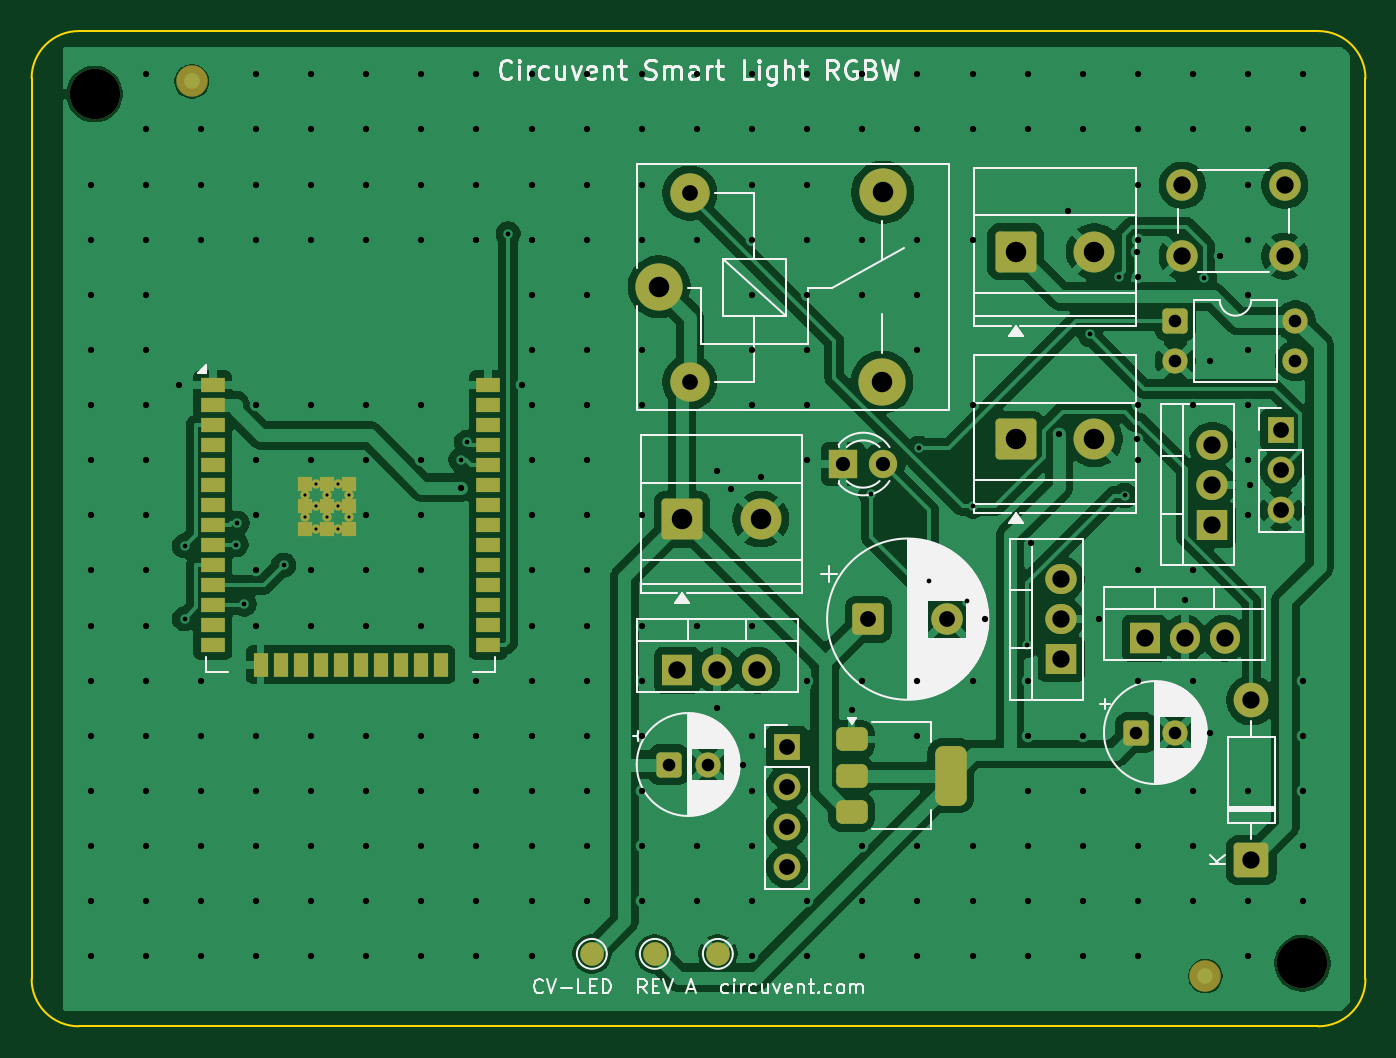
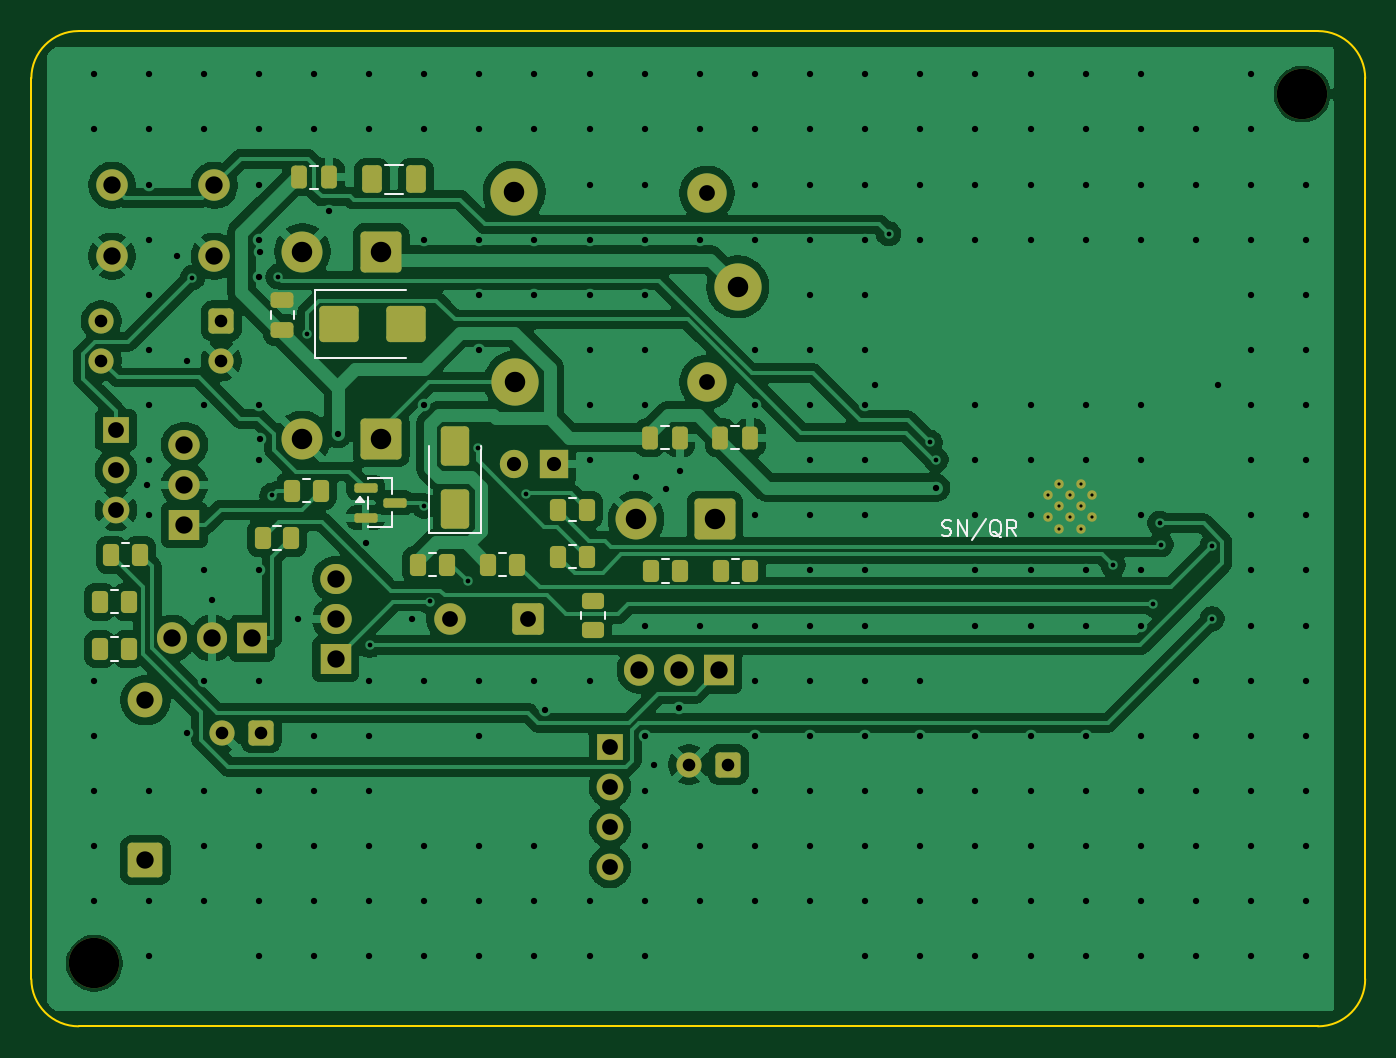
Circuit board: 11 layer files. Board 84.7 x 63.2 mm.
- bottom_copper: cv-led-B_Cu.gbr (141912 bytes)
- bottom_mask: cv-led-B_Mask.gbr (6223 bytes)
- paste: cv-led-B_Paste.gbr (3304 bytes)
- bottom_silk: cv-led-B_Silkscreen.gbr (6243 bytes)
- outline: cv-led-Edge_Cuts.gbr (991 bytes)
- top_copper: cv-led-F_Cu.gbr (149808 bytes)
- top_mask: cv-led-F_Mask.gbr (5927 bytes)
- paste: cv-led-F_Paste.gbr (2685 bytes)
- top_silk: cv-led-F_Silkscreen.gbr (52579 bytes)
- drill: cv-led-NPTH.drl (359 bytes)
- drill: cv-led-PTH.drl (6599 bytes)

=== bottom_copper: cv-led-B_Cu.gbr (141912 bytes, source omitted) ===
=== bottom_mask: cv-led-B_Mask.gbr (6223 bytes, source omitted) ===
=== paste: cv-led-B_Paste.gbr (3304 bytes, source withheld) ===
=== bottom_silk: cv-led-B_Silkscreen.gbr ===
%TF.GenerationSoftware,KiCad,Pcbnew,10.0.5*%
%TF.CreationDate,2026-08-03T02:30:35-07:00*%
%TF.ProjectId,cv-led,63762d6c-6564-42e6-9b69-6361645f7063,rev?*%
%TF.SameCoordinates,Original*%
%TF.FileFunction,Legend,Bot*%
%TF.FilePolarity,Positive*%
%FSLAX46Y46*%
G04 Gerber Fmt 4.6, Leading zero omitted, Abs format (unit mm)*
G04 Created by KiCad (PCBNEW 10.0.5) date 2026-08-03 02:30:35*
%MOMM*%
%LPD*%
G01*
G04 APERTURE LIST*
%ADD10C,0.150000*%
%ADD11C,0.120000*%
G04 APERTURE END LIST*
D10*
X126857142Y-112007200D02*
X126714285Y-112054819D01*
X126714285Y-112054819D02*
X126476190Y-112054819D01*
X126476190Y-112054819D02*
X126380952Y-112007200D01*
X126380952Y-112007200D02*
X126333333Y-111959580D01*
X126333333Y-111959580D02*
X126285714Y-111864342D01*
X126285714Y-111864342D02*
X126285714Y-111769104D01*
X126285714Y-111769104D02*
X126333333Y-111673866D01*
X126333333Y-111673866D02*
X126380952Y-111626247D01*
X126380952Y-111626247D02*
X126476190Y-111578628D01*
X126476190Y-111578628D02*
X126666666Y-111531009D01*
X126666666Y-111531009D02*
X126761904Y-111483390D01*
X126761904Y-111483390D02*
X126809523Y-111435771D01*
X126809523Y-111435771D02*
X126857142Y-111340533D01*
X126857142Y-111340533D02*
X126857142Y-111245295D01*
X126857142Y-111245295D02*
X126809523Y-111150057D01*
X126809523Y-111150057D02*
X126761904Y-111102438D01*
X126761904Y-111102438D02*
X126666666Y-111054819D01*
X126666666Y-111054819D02*
X126428571Y-111054819D01*
X126428571Y-111054819D02*
X126285714Y-111102438D01*
X125857142Y-112054819D02*
X125857142Y-111054819D01*
X125857142Y-111054819D02*
X125285714Y-112054819D01*
X125285714Y-112054819D02*
X125285714Y-111054819D01*
X124095238Y-111007200D02*
X124952380Y-112292914D01*
X123095238Y-112150057D02*
X123190476Y-112102438D01*
X123190476Y-112102438D02*
X123285714Y-112007200D01*
X123285714Y-112007200D02*
X123428571Y-111864342D01*
X123428571Y-111864342D02*
X123523809Y-111816723D01*
X123523809Y-111816723D02*
X123619047Y-111816723D01*
X123571428Y-112054819D02*
X123666666Y-112007200D01*
X123666666Y-112007200D02*
X123761904Y-111911961D01*
X123761904Y-111911961D02*
X123809523Y-111721485D01*
X123809523Y-111721485D02*
X123809523Y-111388152D01*
X123809523Y-111388152D02*
X123761904Y-111197676D01*
X123761904Y-111197676D02*
X123666666Y-111102438D01*
X123666666Y-111102438D02*
X123571428Y-111054819D01*
X123571428Y-111054819D02*
X123380952Y-111054819D01*
X123380952Y-111054819D02*
X123285714Y-111102438D01*
X123285714Y-111102438D02*
X123190476Y-111197676D01*
X123190476Y-111197676D02*
X123142857Y-111388152D01*
X123142857Y-111388152D02*
X123142857Y-111721485D01*
X123142857Y-111721485D02*
X123190476Y-111911961D01*
X123190476Y-111911961D02*
X123285714Y-112007200D01*
X123285714Y-112007200D02*
X123380952Y-112054819D01*
X123380952Y-112054819D02*
X123571428Y-112054819D01*
X122142857Y-112054819D02*
X122476190Y-111578628D01*
X122714285Y-112054819D02*
X122714285Y-111054819D01*
X122714285Y-111054819D02*
X122333333Y-111054819D01*
X122333333Y-111054819D02*
X122238095Y-111102438D01*
X122238095Y-111102438D02*
X122190476Y-111150057D01*
X122190476Y-111150057D02*
X122142857Y-111245295D01*
X122142857Y-111245295D02*
X122142857Y-111388152D01*
X122142857Y-111388152D02*
X122190476Y-111483390D01*
X122190476Y-111483390D02*
X122238095Y-111531009D01*
X122238095Y-111531009D02*
X122333333Y-111578628D01*
X122333333Y-111578628D02*
X122714285Y-111578628D01*
%TO.C,R1*%
D11*
X167467064Y-108465000D02*
X167012936Y-108465000D01*
X167467064Y-109935000D02*
X167012936Y-109935000D01*
%TO.C,R6*%
X154997064Y-113145000D02*
X154542936Y-113145000D01*
X154997064Y-114615000D02*
X154542936Y-114615000D01*
%TO.C,R2*%
X150547064Y-109655000D02*
X150092936Y-109655000D01*
X150547064Y-111125000D02*
X150092936Y-111125000D01*
%TO.C,R5*%
X150547064Y-112645000D02*
X150092936Y-112645000D01*
X150547064Y-114115000D02*
X150092936Y-114115000D01*
%TO.C,R8*%
X140202064Y-113555000D02*
X139747936Y-113555000D01*
X140202064Y-115025000D02*
X139747936Y-115025000D01*
%TO.C,C6*%
X140256252Y-105085000D02*
X139733748Y-105085000D01*
X140256252Y-106555000D02*
X139733748Y-106555000D01*
%TO.C,F1*%
X162272064Y-88515000D02*
X161067936Y-88515000D01*
X162272064Y-90335000D02*
X161067936Y-90335000D01*
%TO.C,R7*%
X159447064Y-113145000D02*
X158992936Y-113145000D01*
X159447064Y-114615000D02*
X158992936Y-114615000D01*
%TO.C,D2*%
X156120000Y-111850000D02*
X156120000Y-106340000D01*
X159420000Y-111850000D02*
X156120000Y-111850000D01*
X159420000Y-111850000D02*
X159420000Y-106340000D01*
%TO.C,TVS1*%
X166700000Y-96450000D02*
X160890000Y-96450000D01*
X166700000Y-96450000D02*
X166700000Y-100750000D01*
X166700000Y-100750000D02*
X160890000Y-100750000D01*
%TO.C,C5*%
X168025000Y-98311252D02*
X168025000Y-97788748D01*
X169495000Y-98311252D02*
X169495000Y-97788748D01*
%TO.C,C7*%
X144746252Y-105085000D02*
X144223748Y-105085000D01*
X144746252Y-106555000D02*
X144223748Y-106555000D01*
%TO.C,R10*%
X179662064Y-115515000D02*
X179207936Y-115515000D01*
X179662064Y-116985000D02*
X179207936Y-116985000D01*
%TO.C,R4*%
X178927064Y-112525000D02*
X178472936Y-112525000D01*
X178927064Y-113995000D02*
X178472936Y-113995000D01*
%TO.C,Q5*%
X161780000Y-108390000D02*
X161780000Y-109390000D01*
X161780000Y-110510000D02*
X161780000Y-111510000D01*
X161780000Y-111510000D02*
X163300000Y-111510000D01*
X163300000Y-108390000D02*
X161780000Y-108390000D01*
X163300000Y-108440000D02*
X163300000Y-108390000D01*
X163300000Y-110340000D02*
X163300000Y-109560000D01*
X163300000Y-111510000D02*
X163300000Y-111460000D01*
X163840000Y-109570000D02*
X163600000Y-109900000D01*
X164080000Y-109900000D01*
X163840000Y-109570000D01*
G36*
X164080000Y-109900000D02*
G01*
X163600000Y-109900000D01*
X163840000Y-109570000D01*
X164080000Y-109900000D01*
G37*
%TO.C,C4*%
X167001252Y-88540000D02*
X166478748Y-88540000D01*
X167001252Y-90010000D02*
X166478748Y-90010000D01*
%TO.C,R3*%
X169327064Y-111455000D02*
X168872936Y-111455000D01*
X169327064Y-112925000D02*
X168872936Y-112925000D01*
%TO.C,R12*%
X179662064Y-118505000D02*
X179207936Y-118505000D01*
X179662064Y-119975000D02*
X179207936Y-119975000D01*
%TO.C,R9*%
X144652064Y-113555000D02*
X144197936Y-113555000D01*
X144652064Y-115025000D02*
X144197936Y-115025000D01*
%TO.C,R11*%
X148300000Y-117327064D02*
X148300000Y-116872936D01*
X149770000Y-117327064D02*
X149770000Y-116872936D01*
%TD*%
M02*

=== outline: cv-led-Edge_Cuts.gbr ===
%TF.GenerationSoftware,KiCad,Pcbnew,10.0.5*%
%TF.CreationDate,2026-08-03T02:30:35-07:00*%
%TF.ProjectId,cv-led,63762d6c-6564-42e6-9b69-6361645f7063,rev?*%
%TF.SameCoordinates,Original*%
%TF.FileFunction,Profile,NP*%
%FSLAX46Y46*%
G04 Gerber Fmt 4.6, Leading zero omitted, Abs format (unit mm)*
G04 Created by KiCad (PCBNEW 10.0.5) date 2026-08-03 02:30:35*
%MOMM*%
%LPD*%
G01*
G04 APERTURE LIST*
%TA.AperFunction,Profile*%
%ADD10C,0.100000*%
%TD*%
G04 APERTURE END LIST*
D10*
X100000000Y-83000000D02*
G75*
G02*
X103000000Y-80000000I3000000J0D01*
G01*
X100000000Y-140200000D02*
X100000000Y-83000000D01*
X103000000Y-80000000D02*
X181700000Y-80000000D01*
X103000000Y-143200000D02*
G75*
G02*
X100000000Y-140200000I0J3000000D01*
G01*
X181700000Y-80000000D02*
G75*
G02*
X184700000Y-83000000I0J-3000000D01*
G01*
X181700000Y-143200000D02*
X103000000Y-143200000D01*
X184700000Y-83000000D02*
X184700000Y-140200000D01*
X184700000Y-140200000D02*
G75*
G02*
X181700000Y-143200000I-3000000J0D01*
G01*
M02*

=== top_copper: cv-led-F_Cu.gbr (149808 bytes, source omitted) ===
=== top_mask: cv-led-F_Mask.gbr ===
%TF.GenerationSoftware,KiCad,Pcbnew,10.0.5*%
%TF.CreationDate,2026-08-03T02:30:35-07:00*%
%TF.ProjectId,cv-led,63762d6c-6564-42e6-9b69-6361645f7063,rev?*%
%TF.SameCoordinates,Original*%
%TF.FileFunction,Soldermask,Top*%
%TF.FilePolarity,Negative*%
%FSLAX46Y46*%
G04 Gerber Fmt 4.6, Leading zero omitted, Abs format (unit mm)*
G04 Created by KiCad (PCBNEW 10.0.5) date 2026-08-03 02:30:35*
%MOMM*%
%LPD*%
G01*
G04 APERTURE LIST*
G04 Aperture macros list*
%AMRoundRect*
0 Rectangle with rounded corners*
0 $1 Rounding radius*
0 $2 $3 $4 $5 $6 $7 $8 $9 X,Y pos of 4 corners*
0 Add a 4 corners polygon primitive as box body*
4,1,4,$2,$3,$4,$5,$6,$7,$8,$9,$2,$3,0*
0 Add four circle primitives for the rounded corners*
1,1,$1+$1,$2,$3*
1,1,$1+$1,$4,$5*
1,1,$1+$1,$6,$7*
1,1,$1+$1,$8,$9*
0 Add four rect primitives between the rounded corners*
20,1,$1+$1,$2,$3,$4,$5,0*
20,1,$1+$1,$4,$5,$6,$7,0*
20,1,$1+$1,$6,$7,$8,$9,0*
20,1,$1+$1,$8,$9,$2,$3,0*%
G04 Aperture macros list end*
%ADD10RoundRect,0.250000X-0.550000X-0.550000X0.550000X-0.550000X0.550000X0.550000X-0.550000X0.550000X0*%
%ADD11C,1.600000*%
%ADD12C,1.500000*%
%ADD13RoundRect,0.250000X-1.050000X-1.050000X1.050000X-1.050000X1.050000X1.050000X-1.050000X1.050000X0*%
%ADD14C,2.600000*%
%ADD15RoundRect,0.249999X0.850001X-0.850001X0.850001X0.850001X-0.850001X0.850001X-0.850001X-0.850001X0*%
%ADD16C,2.200000*%
%ADD17R,1.905000X2.000000*%
%ADD18O,1.905000X2.000000*%
%ADD19C,2.000000*%
%ADD20R,1.800000X1.800000*%
%ADD21C,1.800000*%
%ADD22R,2.000000X1.905000*%
%ADD23O,2.000000X1.905000*%
%ADD24RoundRect,0.375000X-0.625000X-0.375000X0.625000X-0.375000X0.625000X0.375000X-0.625000X0.375000X0*%
%ADD25RoundRect,0.500000X-0.500000X-1.400000X0.500000X-1.400000X0.500000X1.400000X-0.500000X1.400000X0*%
%ADD26R,1.700000X1.700000*%
%ADD27C,1.700000*%
%ADD28R,1.500000X0.900000*%
%ADD29R,0.900000X1.500000*%
%ADD30R,0.900000X0.900000*%
%ADD31C,0.600000*%
%ADD32C,3.200000*%
%ADD33RoundRect,0.250000X-0.750000X-0.750000X0.750000X-0.750000X0.750000X0.750000X-0.750000X0.750000X0*%
%ADD34C,3.000000*%
%ADD35C,2.500000*%
G04 APERTURE END LIST*
D10*
%TO.C,C2*%
X170113800Y-124545000D03*
D11*
X172613800Y-124545000D03*
%TD*%
D12*
%TO.C,TP1*%
X135575300Y-138600000D03*
%TD*%
D13*
%TO.C,J2*%
X162485000Y-105905000D03*
D14*
X167485000Y-105905000D03*
%TD*%
D15*
%TO.C,D1*%
X177455000Y-132655000D03*
D16*
X177455000Y-122495000D03*
%TD*%
D12*
%TO.C,TP3*%
X143575300Y-138600000D03*
%TD*%
D17*
%TO.C,Q3*%
X170675000Y-118555000D03*
D18*
X173215000Y-118555000D03*
X175755000Y-118555000D03*
%TD*%
D17*
%TO.C,Q4*%
X141005000Y-120585000D03*
D18*
X143545000Y-120585000D03*
X146085000Y-120585000D03*
%TD*%
D19*
%TO.C,SW1*%
X173075000Y-89795000D03*
X179575000Y-89795000D03*
X173075000Y-94295000D03*
X179575000Y-94295000D03*
%TD*%
D20*
%TO.C,LED0*%
X151535000Y-107495000D03*
D21*
X154075000Y-107495000D03*
%TD*%
D22*
%TO.C,Q1*%
X174975000Y-111355000D03*
D23*
X174975000Y-108815000D03*
X174975000Y-106275000D03*
%TD*%
D24*
%TO.C,U2*%
X152065000Y-124985000D03*
X152065000Y-127285000D03*
D25*
X158365000Y-127285000D03*
D24*
X152065000Y-129585000D03*
%TD*%
D19*
%TO.C,FID1*%
X110165300Y-83200000D03*
%TD*%
D10*
%TO.C,C3*%
X140443800Y-126575000D03*
D11*
X142943800Y-126575000D03*
%TD*%
D19*
%TO.C,FID2*%
X174537300Y-140000000D03*
%TD*%
D26*
%TO.C,JP*%
X179335000Y-105335000D03*
D27*
X179335000Y-107875000D03*
X179335000Y-110415000D03*
%TD*%
D10*
%TO.C,PC1*%
X172635000Y-98405000D03*
D11*
X172635000Y-100945000D03*
X180255000Y-100945000D03*
X180255000Y-98405000D03*
%TD*%
D13*
%TO.C,J1*%
X162485000Y-94005000D03*
D14*
X167485000Y-94005000D03*
%TD*%
D13*
%TO.C,J3*%
X141295000Y-110995000D03*
D14*
X146295000Y-110995000D03*
%TD*%
D28*
%TO.C,U1*%
X111500000Y-102470000D03*
X111500000Y-103740000D03*
X111500000Y-105010000D03*
X111500000Y-106280000D03*
X111500000Y-107550000D03*
X111500000Y-108820000D03*
X111500000Y-110090000D03*
X111500000Y-111360000D03*
X111500000Y-112630000D03*
X111500000Y-113900000D03*
X111500000Y-115170000D03*
X111500000Y-116440000D03*
X111500000Y-117710000D03*
X111500000Y-118980000D03*
D29*
X114535000Y-120230000D03*
X115805000Y-120230000D03*
X117075000Y-120230000D03*
X118345000Y-120230000D03*
X119615000Y-120230000D03*
X120885000Y-120230000D03*
X122155000Y-120230000D03*
X123425000Y-120230000D03*
X124695000Y-120230000D03*
X125965000Y-120230000D03*
D28*
X129000000Y-118980000D03*
X129000000Y-117710000D03*
X129000000Y-116440000D03*
X129000000Y-115170000D03*
X129000000Y-113900000D03*
X129000000Y-112630000D03*
X129000000Y-111360000D03*
X129000000Y-110090000D03*
X129000000Y-108820000D03*
X129000000Y-107550000D03*
X129000000Y-106280000D03*
X129000000Y-105010000D03*
X129000000Y-103740000D03*
X129000000Y-102470000D03*
D30*
X117350000Y-108790000D03*
D31*
X117350000Y-109490000D03*
D30*
X117350000Y-110190000D03*
D31*
X117350000Y-110890000D03*
D30*
X117350000Y-111590000D03*
D31*
X118050000Y-108790000D03*
X118050000Y-110190000D03*
X118050000Y-111590000D03*
D30*
X118750000Y-108790000D03*
D31*
X118750000Y-109490000D03*
D30*
X118750000Y-110190000D03*
D31*
X118750000Y-110890000D03*
D30*
X118750000Y-111590000D03*
D31*
X119450000Y-108790000D03*
X119450000Y-110190000D03*
X119450000Y-111590000D03*
D30*
X120150000Y-108790000D03*
D31*
X120150000Y-109490000D03*
D30*
X120150000Y-110190000D03*
D31*
X120150000Y-110890000D03*
D30*
X120150000Y-111590000D03*
%TD*%
D22*
%TO.C,Q2*%
X165375000Y-119885000D03*
D23*
X165375000Y-117345000D03*
X165375000Y-114805000D03*
%TD*%
D26*
%TO.C,U3*%
X147955000Y-125455000D03*
D27*
X147955000Y-127995000D03*
X147955000Y-130535000D03*
X147955000Y-133075000D03*
%TD*%
D12*
%TO.C,TP2*%
X139575300Y-138600000D03*
%TD*%
D32*
%TO.C,MH2*%
X180698700Y-139200000D03*
%TD*%
D33*
%TO.C,C1*%
X153133800Y-117345000D03*
D19*
X158133800Y-117345000D03*
%TD*%
D34*
%TO.C,K1*%
X139845000Y-96245000D03*
D35*
X141795000Y-102295000D03*
D34*
X153995000Y-102295000D03*
X154045000Y-90245000D03*
D35*
X141795000Y-90295000D03*
%TD*%
D32*
%TO.C,MH1*%
X103998700Y-84000000D03*
%TD*%
M02*

=== paste: cv-led-F_Paste.gbr (2685 bytes, source withheld) ===
=== top_silk: cv-led-F_Silkscreen.gbr (52579 bytes, source omitted) ===
=== drill: cv-led-NPTH.drl ===
M48
; DRILL file KiCad 10.0.5 date 2026-08-03T02:30:36
; FORMAT={-:-/ absolute / metric / decimal}
; #@! TF.CreationDate,2026-08-03T02:30:36-07:00
; #@! TF.GenerationSoftware,Kicad,Pcbnew,10.0.5
; #@! TF.FileFunction,NonPlated,1,2,NPTH
FMAT,2
METRIC
; #@! TA.AperFunction,NonPlated,NPTH,ComponentDrill
T1C3.200
%
G90
G05
T1
X103.999Y-84.0
X180.699Y-139.2
M30

=== drill: cv-led-PTH.drl (6599 bytes, source omitted) ===
